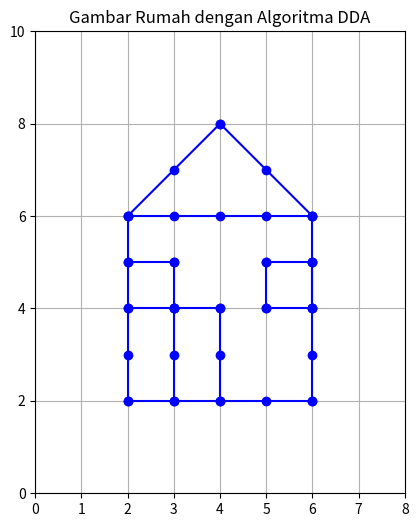

Write Python code to recreate this figure.
import matplotlib.pyplot as plt

def dda_algorithm(x0, y0, x1, y1):
    x, y = x0, y0
    dx = x1 - x0
    dy = y1 - y0
    steps = abs(dx) if abs(dx) > abs(dy) else abs(dy)
    x_inc = dx / steps
    y_inc = dy / steps
    x_points = [x]
    y_points = [y]
    for _ in range(int(steps)):
        x += x_inc
        y += y_inc
        x_points.append(round(x))
        y_points.append(round(y))
    plt.plot(x_points, y_points, marker="o", color="b")

def draw_house():
    plt.figure(figsize=(6, 6))
    dda_algorithm(2, 2, 2, 6)
    dda_algorithm(2, 6, 6, 6)
    dda_algorithm(6, 6, 6, 2)
    dda_algorithm(6, 2, 2, 2)
    dda_algorithm(2, 6, 4, 8)
    dda_algorithm(4, 8, 6, 6)
    dda_algorithm(2, 4, 3, 4)
    dda_algorithm(3, 2, 3, 4)
    dda_algorithm(3, 4, 4, 4)
    dda_algorithm(4, 4, 4, 2)
    dda_algorithm(2, 5, 3, 5)
    dda_algorithm(3, 5, 3, 4)
    dda_algorithm(5, 4, 5, 5)
    dda_algorithm(5, 5, 6, 5)
    dda_algorithm(6, 5, 6, 4)
    dda_algorithm(6, 4, 5, 4)
    plt.title("Gambar Rumah dengan Algoritma DDA")
    plt.xlim(0, 8)
    plt.ylim(0, 10)
    plt.gca().set_aspect('equal', adjustable='box')
    plt.grid(True)
    plt.show()

draw_house()
